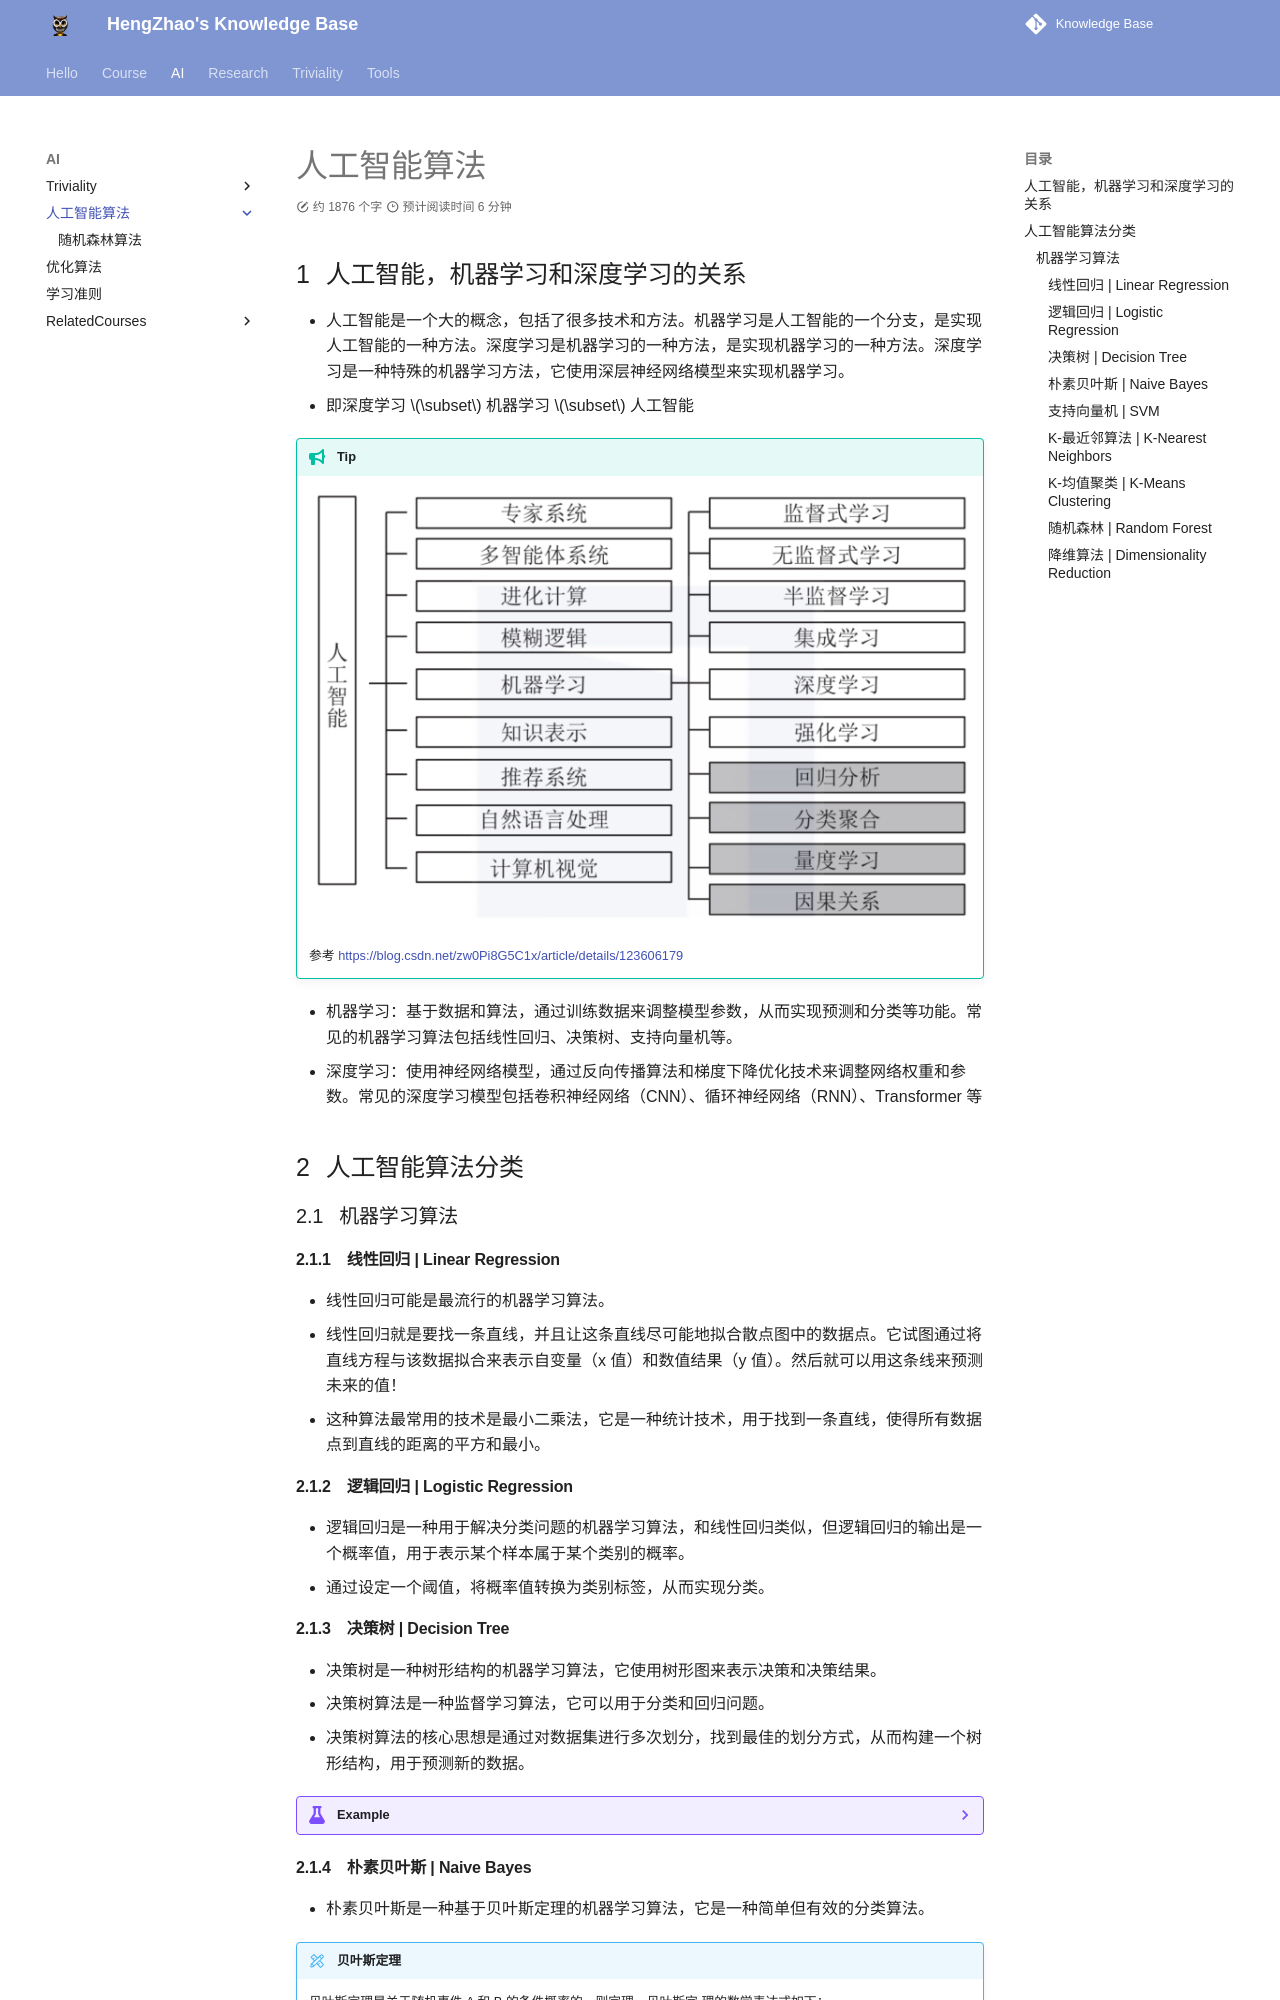

repository: EnlZhao/Notebook · page: AI/aialgorithm/index.html · generator: mkdocs

# 人工智能算法

## 人工智能，机器学习和深度学习的关系

- 人工智能是一个大的概念，包括了很多技术和方法。机器学习是人工智能的一个分支，是实现人工智能的一种方法。深度学习是机器学习的一种方法，是实现机器学习的一种方法。深度学习是一种特殊的机器学习方法，它使用深层神经网络模型来实现机器学习。
- 即深度学习 $\subset$ 机器学习 $\subset$ 人工智能

!!! tip 
    ![](../../Images/2024-09-09-06-50-44.png)

    参考 https://blog.csdn.net/zw0Pi8G5C1x/article/details/123606179

- 机器学习：基于数据和算法，通过训练数据来调整模型参数，从而实现预测和分类等功能。常见的机器学习算法包括线性回归、决策树、支持向量机等。
- 深度学习：使用神经网络模型，通过反向传播算法和梯度下降优化技术来调整网络权重和参数。常见的深度学习模型包括卷积神经网络（CNN）、循环神经网络（RNN）、Transformer 等 

## 人工智能算法分类

### 机器学习算法

#### 线性回归 | Linear Regression

- 线性回归可能是最流行的机器学习算法。
- 线性回归就是要找一条直线，并且让这条直线尽可能地拟合散点图中的数据点。它试图通过将直线方程与该数据拟合来表示自变量（x 值）和数值结果（y 值）。然后就可以用这条线来预测未来的值！
- 这种算法最常用的技术是最小二乘法，它是一种统计技术，用于找到一条直线，使得所有数据点到直线的距离的平方和最小。

#### 逻辑回归 | Logistic Regression

- 逻辑回归是一种用于解决分类问题的机器学习算法，和线性回归类似，但逻辑回归的输出是一个概率值，用于表示某个样本属于某个类别的概率。
- 通过设定一个阈值，将概率值转换为类别标签，从而实现分类。

#### 决策树 | Decision Tree

- 决策树是一种树形结构的机器学习算法，它使用树形图来表示决策和决策结果。
- 决策树算法是一种监督学习算法，它可以用于分类和回归问题。
- 决策树算法的核心思想是通过对数据集进行多次划分，找到最佳的划分方式，从而构建一个树形结构，用于预测新的数据。

??? example
    ![](../../Images/2024-09-10-14-33-12.png)
